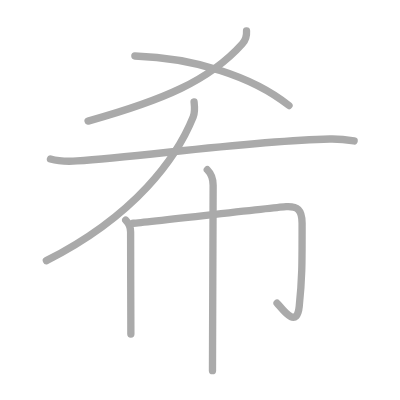
t = 0.00 s
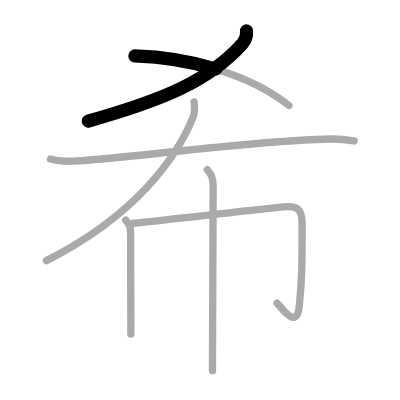
t = 1.50 s
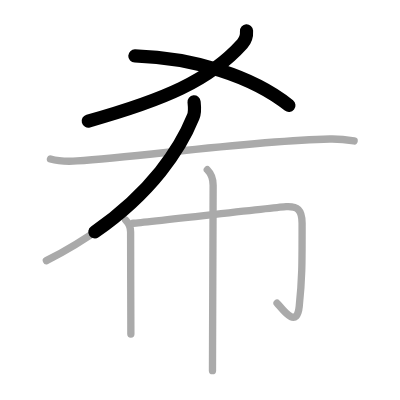
t = 2.75 s
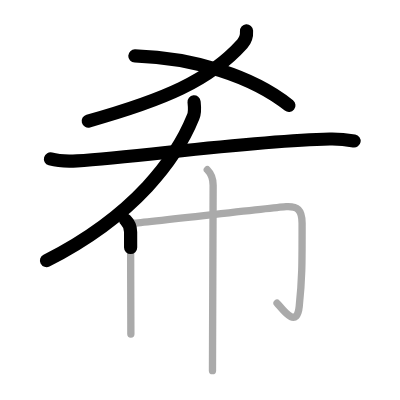
t = 4.25 s
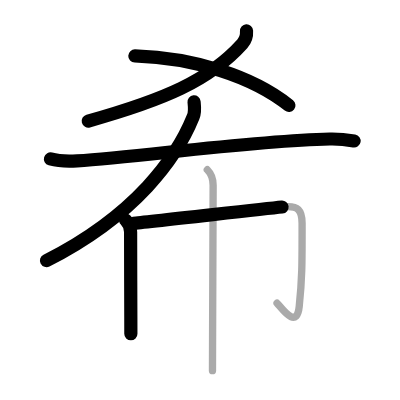
t = 5.50 s
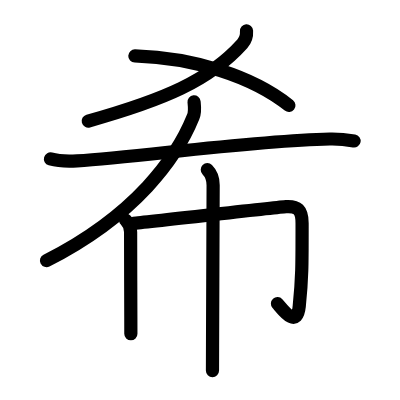
t = 7.00 s

The animated SVG that drew these frames (rendered in a browser with its animation timeline set to each time). Animation: 7 SMIL elements (animate=7); one cycle of 7.00 s.

<?xml version="1.0" standalone="no"?>
<!DOCTYPE svg PUBLIC "-//W3C//DTD SVG 1.1//EN"   "http://www.w3.org/Graphics/SVG/1.1/DTD/svg11.dtd">
<svg width="400px" height="400px"  version="1.1" xmlns="http://www.w3.org/2000/svg">
  <defs>
    <marker id="Triangle" viewBox="0 0 10 10" refX="0" refY="5" markerUnits="strokeWidth" markerWidth="3" style="stroke-opacity:0%;fill:#aaaaaa;" markerHeight="2" orient="auto">
      <path d="M 0 0 L 10 5 L 0 10 z" />
    </marker>
    
    <marker id="Arrow" viewBox="0 0 10 10" refX="5" refY="5" markerUnits="strokeWidth" markerWidth="1.8" style="stroke-opacity:0%;fill:#770000;" markerHeight="2" orient="auto">
      <path d="M 0 4 L 6 4 L 4 1 L 10 5 L 4 9 L 6 6 L 0 6 z" />
        <circle cx="5" cy="5" r="5" />
      </marker>
    
    <marker id="TriangleRed" viewBox="0 0 10 10" refX="0" refY="5" markerUnits="strokeWidth" markerWidth="3" style="stroke-opacity:0%;fill:#CC0000;" markerHeight="2" orient="auto">
      <path d="M 0 0 L 10 5 L 0 10 z" />
    </marker>
    
    <marker id="ArrowRed" viewBox="0 0 10 10" refX="5" refY="5" markerUnits="strokeWidth" markerWidth="1.8" style="stroke-opacity:0%;fill:#CC0000;" markerHeight="2" orient="auto">
      <path d="M 0 4 L 6 4 L 4 1 L 10 5 L 4 9 L 6 6 L 0 6 z" />
        <circle cx="5" cy="5" r="5" />
      </marker>
    
  </defs>
  
  <path style="fill:#ffffff; fill-opacity:100%; fill-rule:evenodd; stroke-width:0;" d="M 0 0 L 400px 0 L 400px 400px L 0 400px L 0 0" />

  <g transform="scale(3.6697247706422 3.6697247706422)">
<path style="fill:none; fill-opacity:0%; fill-rule:evenodd; stroke:#aaaaaa; stroke-opacity:100%; stroke-width: 1.5pt; stroke-linejoin:round; stroke-linecap:round;" d="M67.18 8.43c0.07 1.07-0.18 2.43-1.16 3.52C57 22 44.5 27.25 24 33"></path>
<path style="fill:none; fill-opacity:0%; fill-rule:evenodd; stroke:#aaaaaa; stroke-opacity:100%; stroke-width: 1.5pt; stroke-linejoin:round; stroke-linecap:round;" d="M36.75 15.25c16 0.5 32 5.5 42 13.5"></path>
<path style="fill:none; fill-opacity:0%; fill-rule:evenodd; stroke:#aaaaaa; stroke-opacity:100%; stroke-width: 1.5pt; stroke-linejoin:round; stroke-linecap:round;" d="M52.88 27.75c0.11 1.02 0.35 2.66-0.23 4.09c-4.4 10.91-15.52 26.78-40.01 39.18"></path>
<path style="fill:none; fill-opacity:0%; fill-rule:evenodd; stroke:#aaaaaa; stroke-opacity:100%; stroke-width: 1.5pt; stroke-linejoin:round; stroke-linecap:round;" d="M13.75 43.32c1.89 0.54 5.36 0.66 7.25 0.54c17.35-1.11 47.17-5.49 68.88-5.98c3.15-0.07 5.04 0.26 6.62 0.53"></path>
<path style="fill:none; fill-opacity:0%; fill-rule:evenodd; stroke:#aaaaaa; stroke-opacity:100%; stroke-width: 1.5pt; stroke-linejoin:round; stroke-linecap:round;" d="M34.25 60c0.94 0.94 1.34 2.09 1.34 3.21c0 5.35 0.04 16.35 0.06 23.29c0 1.86 0.01 3.42 0.01 4.51"></path>
<path style="fill:none; fill-opacity:0%; fill-rule:evenodd; stroke:#aaaaaa; stroke-opacity:100%; stroke-width: 1.5pt; stroke-linejoin:round; stroke-linecap:round;" d="M36.34 60.84c3.48-0.24 39.04-4.38 41.63-4.53c3.05-0.17 4.35 0.81 4.35 4.53c0 10.42 0.06 14.54-0.78 22.66c-0.67 6.55-4.88 0.31-6.04-0.88"></path>
<path style="fill:none; fill-opacity:0%; fill-rule:evenodd; stroke:#aaaaaa; stroke-opacity:100%; stroke-width: 1.5pt; stroke-linejoin:round; stroke-linecap:round;" d="M56.49 46.25c0.94 0.94 1.59 2.62 1.59 4.21c0 3.65-0.12 30.52-0.16 43.79c-0.01 3.24-0.02 5.67-0.02 6.75"></path>

<path style="fill:none; fill-opacity:0%; fill-rule:evenodd; stroke:#000000; stroke-opacity:100%; stroke-width: 2.7pt; stroke-linejoin:round; stroke-linecap:round;" d="M67.18 8.43c0.07 1.07-0.18 2.43-1.16 3.52C57 22 44.5 27.25 24 33" pathLength="100" stroke-dashoffset="100" stroke-dasharray="100 105"><animate id="dashAnim1" attributeName="stroke-dashoffset" from="100" to="0" dur="1s" calcMode="linear" fill="freeze"/></path>
<path style="fill:none; fill-opacity:0%; fill-rule:evenodd; stroke:#000000; stroke-opacity:100%; stroke-width: 2.7pt; stroke-linejoin:round; stroke-linecap:round;" d="M36.75 15.25c16 0.5 32 5.5 42 13.5" pathLength="100" stroke-dashoffset="100" stroke-dasharray="100 105"><animate id="dashAnim2" attributeName="stroke-dashoffset" from="100" to="0" dur="1s" calcMode="linear" begin="dashAnim1.end" fill="freeze"/></path>
<path style="fill:none; fill-opacity:0%; fill-rule:evenodd; stroke:#000000; stroke-opacity:100%; stroke-width: 2.7pt; stroke-linejoin:round; stroke-linecap:round;" d="M52.88 27.75c0.11 1.02 0.35 2.66-0.23 4.09c-4.4 10.91-15.52 26.78-40.01 39.18" pathLength="100" stroke-dashoffset="100" stroke-dasharray="100 105"><animate id="dashAnim3" attributeName="stroke-dashoffset" from="100" to="0" dur="1s" calcMode="linear" begin="dashAnim2.end" fill="freeze"/></path>
<path style="fill:none; fill-opacity:0%; fill-rule:evenodd; stroke:#000000; stroke-opacity:100%; stroke-width: 2.7pt; stroke-linejoin:round; stroke-linecap:round;" d="M13.75 43.32c1.89 0.54 5.36 0.66 7.25 0.54c17.35-1.11 47.17-5.49 68.88-5.98c3.15-0.07 5.04 0.26 6.62 0.53" pathLength="100" stroke-dashoffset="100" stroke-dasharray="100 105"><animate id="dashAnim4" attributeName="stroke-dashoffset" from="100" to="0" dur="1s" calcMode="linear" begin="dashAnim3.end" fill="freeze"/></path>
<path style="fill:none; fill-opacity:0%; fill-rule:evenodd; stroke:#000000; stroke-opacity:100%; stroke-width: 2.7pt; stroke-linejoin:round; stroke-linecap:round;" d="M34.25 60c0.94 0.94 1.34 2.09 1.34 3.21c0 5.35 0.04 16.35 0.06 23.29c0 1.86 0.01 3.42 0.01 4.51" pathLength="100" stroke-dashoffset="100" stroke-dasharray="100 105"><animate id="dashAnim5" attributeName="stroke-dashoffset" from="100" to="0" dur="1s" calcMode="linear" begin="dashAnim4.end" fill="freeze"/></path>
<path style="fill:none; fill-opacity:0%; fill-rule:evenodd; stroke:#000000; stroke-opacity:100%; stroke-width: 2.7pt; stroke-linejoin:round; stroke-linecap:round;" d="M36.34 60.84c3.48-0.24 39.04-4.38 41.63-4.53c3.05-0.17 4.35 0.81 4.35 4.53c0 10.42 0.06 14.54-0.78 22.66c-0.67 6.55-4.88 0.31-6.04-0.88" pathLength="100" stroke-dashoffset="100" stroke-dasharray="100 105"><animate id="dashAnim6" attributeName="stroke-dashoffset" from="100" to="0" dur="1s" calcMode="linear" begin="dashAnim5.end" fill="freeze"/></path>
<path style="fill:none; fill-opacity:0%; fill-rule:evenodd; stroke:#000000; stroke-opacity:100%; stroke-width: 2.7pt; stroke-linejoin:round; stroke-linecap:round;" d="M56.49 46.25c0.94 0.94 1.59 2.62 1.59 4.21c0 3.65-0.12 30.52-0.16 43.79c-0.01 3.24-0.02 5.67-0.02 6.75" pathLength="100" stroke-dashoffset="100" stroke-dasharray="100 105"><animate id="dashAnim7" attributeName="stroke-dashoffset" from="100" to="0" dur="1s" calcMode="linear" begin="dashAnim6.end" fill="freeze"/></path>

</g>

</svg>  
          
